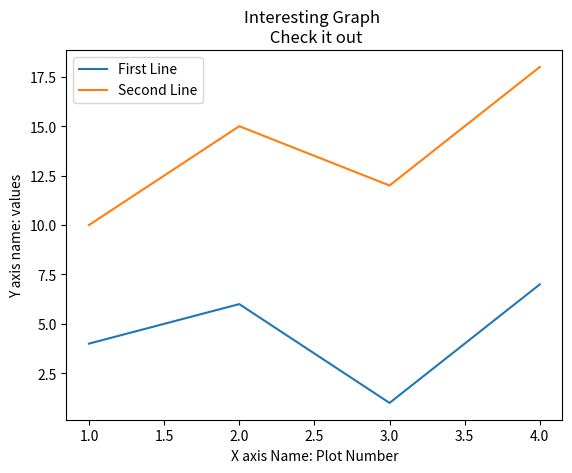

Recreate this plot in Python.
'''
Install below Python Module before You run this code.
>>> pip install matplotlib --upgrade 
'''

import matplotlib.pyplot as plt
x, y = [1,2,3,4], [4,6,1,7] 
x2, y2 = [1,2,3,4], [10,15,12,18]
plt.plot(x, y, label='First Line')
plt.plot(x2, y2, label='Second Line')
plt.xlabel('X axis Name: Plot Number')
plt.ylabel('Y axis name: values')
plt.title('Interesting Graph \n Check it out')
plt.legend()
plt.show()
